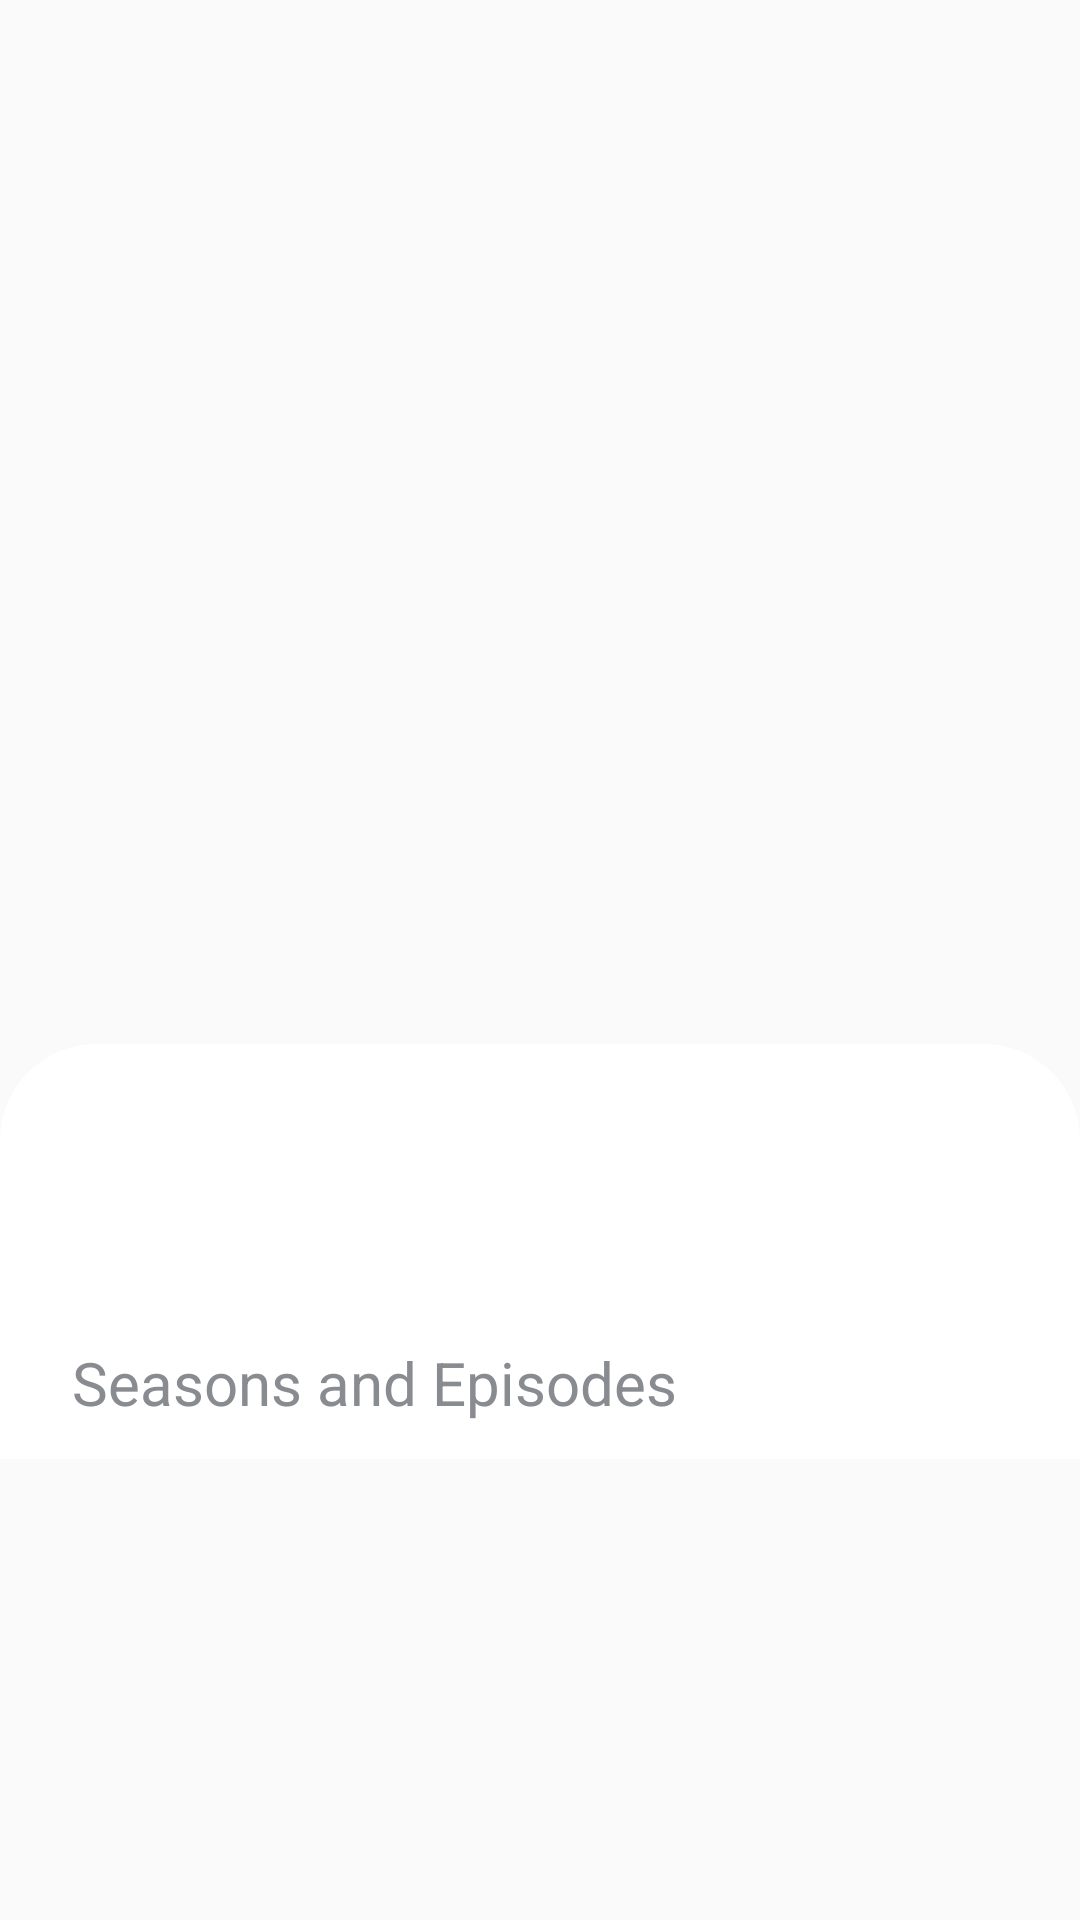

Write the Android layout XML for this screen, with the resource values it uses.
<!-- AndroidManifest.xml: application theme Theme.Default -->
<!-- res/layout/details_fragment.xml -->
<?xml version="1.0" encoding="utf-8"?>
<androidx.constraintlayout.widget.ConstraintLayout xmlns:android="http://schemas.android.com/apk/res/android"
    xmlns:app="http://schemas.android.com/apk/res-auto"
    xmlns:tools="http://schemas.android.com/tools"
    android:layout_width="match_parent"
    android:layout_height="match_parent">

    <androidx.appcompat.widget.AppCompatImageView
        android:id="@+id/poster"
        android:layout_width="match_parent"
        android:layout_height="380dp"
        android:scaleType="centerCrop"
        app:layout_constraintTop_toTopOf="parent"
        tools:src="@tools:sample/avatars" />

    <androidx.core.widget.NestedScrollView
        android:layout_width="match_parent"
        android:layout_height="match_parent"
        app:layout_constraintBottom_toBottomOf="parent"
        app:layout_constraintTop_toTopOf="parent">

        <androidx.constraintlayout.widget.ConstraintLayout
            android:layout_width="match_parent"
            android:layout_height="match_parent">

            <View
                android:id="@+id/scrollSpace"
                android:layout_width="match_parent"
                android:layout_height="348dp"
                app:layout_constraintTop_toTopOf="parent" />

            <View
                android:id="@+id/background"
                android:layout_width="match_parent"
                android:layout_height="0dp"
                android:background="@drawable/bg_details"
                app:layout_constraintBottom_toBottomOf="@id/seasons"
                app:layout_constraintTop_toBottomOf="@id/scrollSpace" />

            <com.google.android.material.textview.MaterialTextView
                android:id="@+id/title"
                android:layout_width="@dimen/spacing_none"
                android:layout_height="wrap_content"
                android:layout_marginHorizontal="@dimen/spacing_large"
                android:layout_marginTop="@dimen/spacing_large"
                android:textColor="@color/black"
                android:textSize="@dimen/text_large"
                android:textStyle="bold"
                app:layout_constraintEnd_toEndOf="parent"
                app:layout_constraintStart_toStartOf="parent"
                app:layout_constraintTop_toBottomOf="@id/scrollSpace"
                tools:text="Breaking Bad" />

            <com.google.android.material.textview.MaterialTextView
                android:id="@+id/summary"
                android:layout_width="@dimen/spacing_none"
                android:layout_height="wrap_content"
                android:layout_marginHorizontal="@dimen/spacing_large"
                android:layout_marginTop="@dimen/spacing_normal"
                app:layout_constraintEnd_toEndOf="parent"
                app:layout_constraintStart_toStartOf="parent"
                app:layout_constraintTop_toBottomOf="@id/title"
                tools:text="@tools:sample/lorem/random[2]" />

            <com.google.android.material.textview.MaterialTextView
                android:id="@+id/seasonsLabel"
                android:layout_width="@dimen/spacing_none"
                android:layout_height="wrap_content"
                android:layout_marginHorizontal="@dimen/spacing_large"
                android:layout_marginTop="@dimen/spacing_normal"
                android:text="Seasons and Episodes"
                android:textColor="@color/gray"
                android:textSize="@dimen/text_medium"
                app:layout_constraintEnd_toEndOf="parent"
                app:layout_constraintStart_toStartOf="parent"
                app:layout_constraintTop_toBottomOf="@id/summary" />

            <androidx.recyclerview.widget.RecyclerView
                android:id="@+id/seasons"
                android:layout_width="match_parent"
                android:layout_height="wrap_content"
                android:layout_marginTop="@dimen/spacing_normal"
                app:layout_constraintBottom_toBottomOf="parent"
                app:layout_constraintTop_toBottomOf="@id/seasonsLabel" />

        </androidx.constraintlayout.widget.ConstraintLayout>

    </androidx.core.widget.NestedScrollView>

</androidx.constraintlayout.widget.ConstraintLayout>
<!-- resources referenced by this layout -->
<resources>
  <color name="black">#212121</color>
  <color name="gray">#888B90</color>
  <dimen name="spacing_large">24dp</dimen>
  <dimen name="spacing_none">0dp</dimen>
  <dimen name="spacing_normal">12dp</dimen>
  <dimen name="text_large">24sp</dimen>
  <dimen name="text_medium">20sp</dimen>
  <!-- drawable bg_details (drawable) -->
  <?xml version="1.0" encoding="utf-8"?>
  <shape xmlns:android="http://schemas.android.com/apk/res/android"
      android:shape="rectangle">
  
      <solid android:color="@color/white" />
      <corners
          android:topLeftRadius="@dimen/spacing_huge"
          android:topRightRadius="@dimen/spacing_huge" />
  
  </shape>
  <style name="Theme.Default" parent="Theme.MaterialComponents.DayNight">
          <item name="colorPrimary">@color/orange</item>
          <item name="colorOnPrimary">@color/black</item>
          <item name="colorSecondary">@color/white</item>
          <item name="colorOnSecondary">@color/gray</item>
          <item name="android:textColorPrimary">@color/black</item>
          <item name="android:textColorSecondary">@color/gray</item>
          <item name="android:textColorTertiary">@color/light_gray</item>
          <item name="android:statusBarColor">@color/black</item>
          <item name="actionMenuTextColor">@color/orange</item>
      </style>
  <color name="white">#FFFFFF</color>
  <dimen name="spacing_huge">32dp</dimen>
  <color name="orange">#FF9500</color>
  <color name="light_gray">#DCDCDF</color>
</resources>
